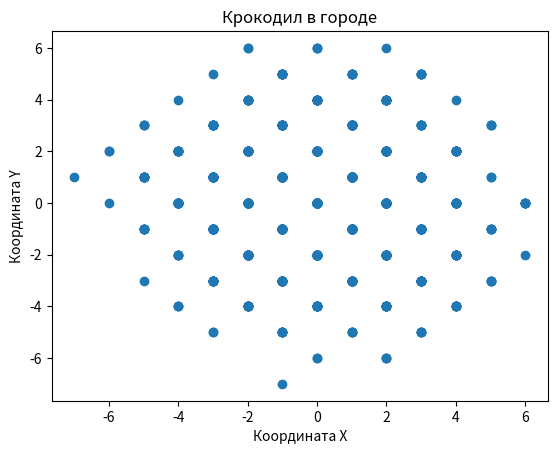

Recreate this plot in Python.
import random

# Координаты начальной точки
x = 0
y = 0

# Количество часов блуждания крокодила
hours = 10

# Количество прогонов метода Монте-Карло
num_simulations = 1000

# Списки для сохранения координат x и y
x_values = []
y_values = []

# Прогоним метод Монте-Карло
for i in range(num_simulations):
    # Сбросим координаты крокодила в начальную точку
    x = 0
    y = 0

    # Крокодил блуждает определенное число часов
    for j in range(hours):
        # Определяем случайное направление блуждания
        direction = random.choice(['north', 'south', 'east', 'west'])

        # Изменяем координаты в соответствии с направлением
        if direction == 'north':
            y += 1
        elif direction == 'south':
            y -= 1
        elif direction == 'east':
            x += 1
        elif direction == 'west':
            x -= 1

    # Сохраняем полученные координаты
    x_values.append(x)
    y_values.append(y)

# Определяем минимальные и максимальные значения координат
min_x = min(x_values)
max_x = max(x_values)
min_y = min(y_values)
max_y = max(y_values)

# Выводим результаты
print(f"Координаты X: {min_x} - {max_x}")
print(f"Координаты Y: {min_y} - {max_y}")

import matplotlib.pyplot as plt

# Создаем график
fig, ax = plt.subplots()

# Отображаем точки на графике
ax.scatter(x_values, y_values)

# Устанавливаем заголовок и подписи осей
ax.set_title("Крокодил в городе")
ax.set_xlabel("Координата X")
ax.set_ylabel("Координата Y")

# Отображаем график
plt.show()
